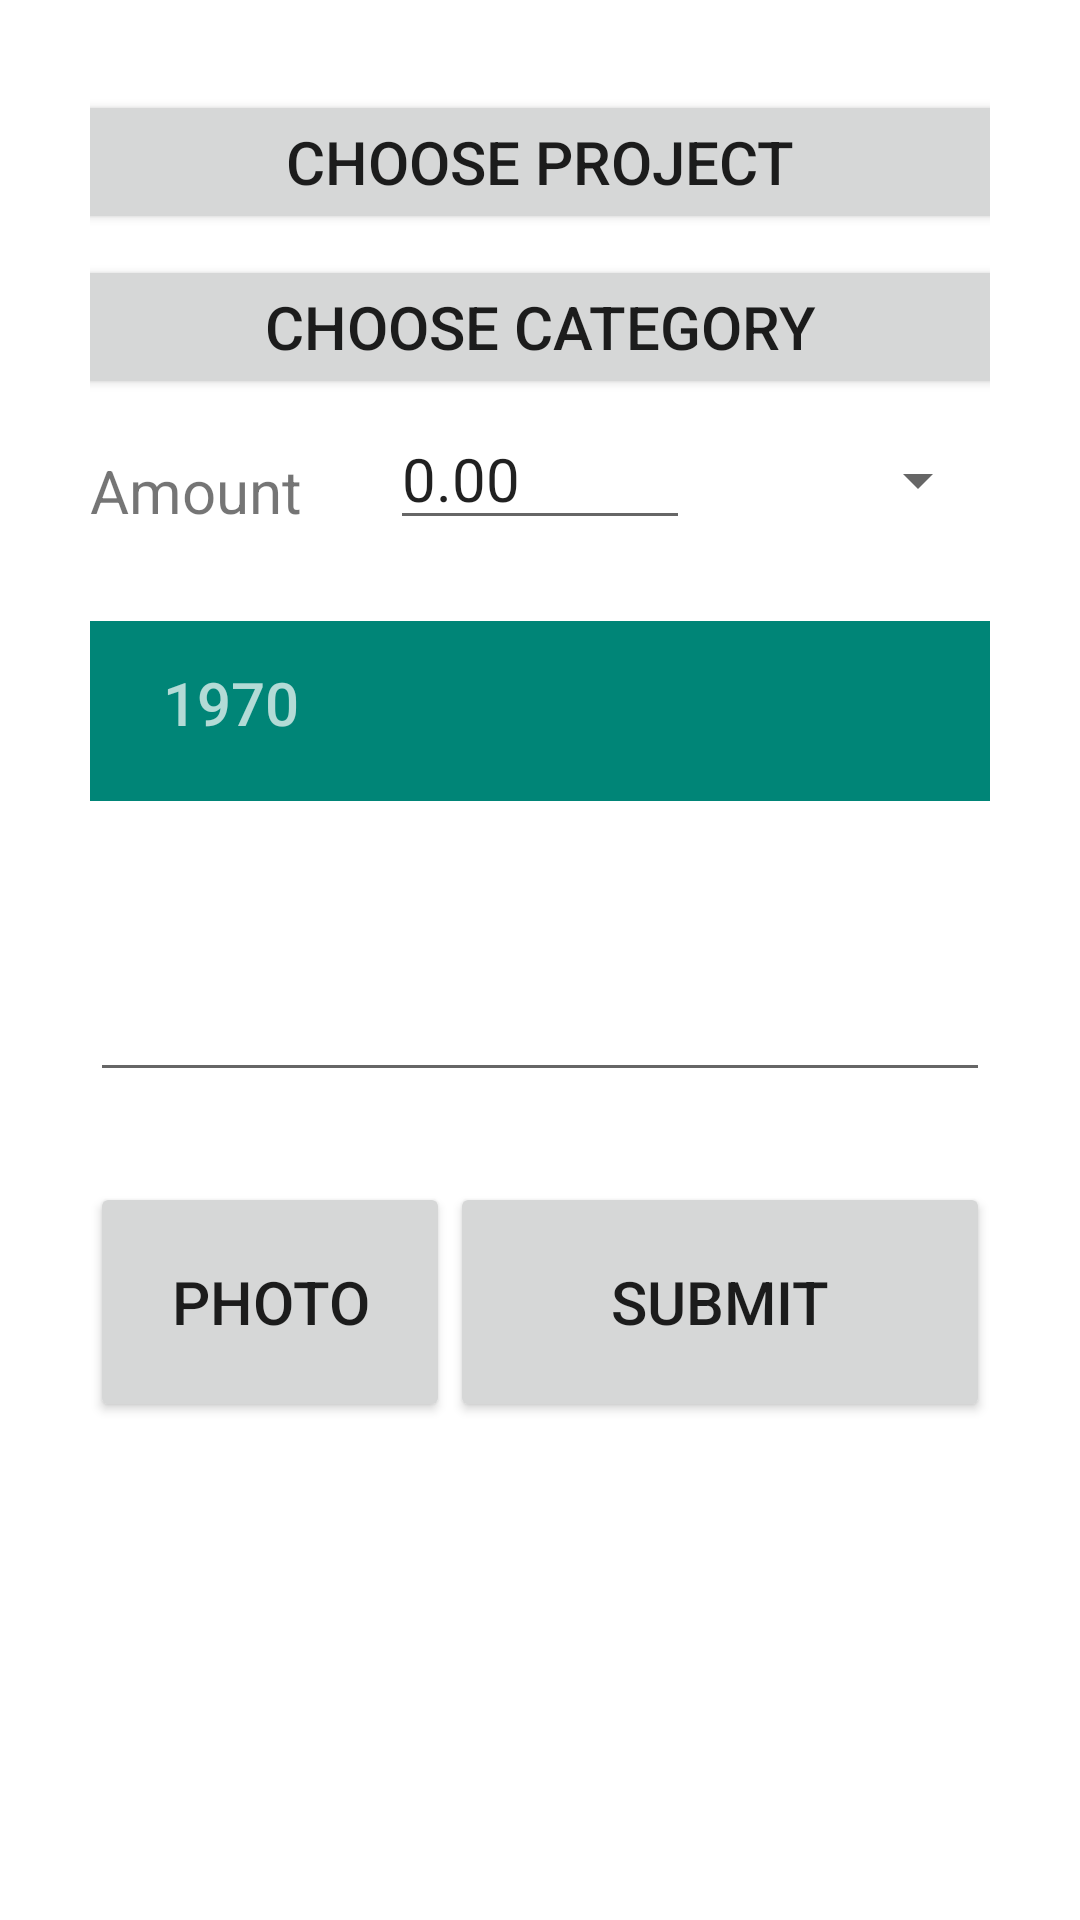

Write the Android layout XML for this screen, with the resource values it uses.
<!-- AndroidManifest.xml: application theme AppTheme -->
<!-- res/layout/add_screen.xml -->
<?xml version="1.0" encoding="utf-8"?>
<LinearLayout xmlns:android="http://schemas.android.com/apk/res/android"
              android:orientation="vertical"
              android:layout_width="match_parent"
              android:layout_height="match_parent"
              android:background="#ffffff"
              android:padding="30dp">

        <Button
            android:layout_width="312dp"
            android:layout_height="wrap_content"
            android:text="@string/choose_project"
            android:layout_gravity="center"
            android:id="@+id/projectButton"/>

        <Button
            android:layout_width="312dp"
            android:layout_height="wrap_content"
            android:text="@string/choose_category"
            android:layout_gravity="center"
            android:layout_marginTop="7dp"
            android:id="@+id/categoryButton"/>

        <LinearLayout
            android:layout_width="match_parent"
            android:layout_height="60dp"
            android:layout_marginTop="7dp"
            android:orientation="horizontal">

            <TextView
                android:id="@+id/amountTextView"
                android:layout_width="100dp"
                android:layout_height="30dp"
                android:text="@string/amount"/>

            <EditText
                android:id="@+id/inputAmountEditText"
                android:layout_width="100dp"
                android:inputType="number"
                android:layout_height="40dp"
                android:text="@string/default_amount"/>

            <Spinner
                android:id="@+id/currencySpinner"
                android:layout_width="100dp"
                android:layout_height="40dp"/>

        </LinearLayout>

        <LinearLayout
            android:layout_width="match_parent"
            android:layout_height="60dp"
            android:layout_marginTop="7dp"
            android:orientation="horizontal">

            <DatePicker
                android:layout_width="match_parent"
                android:layout_height="match_parent" />

        </LinearLayout>

        <LinearLayout
            android:layout_width="match_parent"
            android:layout_height="100dp"
            android:layout_marginTop="7dp"
            android:orientation="horizontal">

            <EditText
                android:layout_width="match_parent"
                android:layout_height="90dp"
                android:inputType="textMultiLine"
                android:ems="10"
                android:id="@+id/commentEditText"
                android:layout_gravity="center_horizontal"/>

        </LinearLayout>

        <LinearLayout
            android:layout_width="match_parent"
            android:layout_height="100dp"
            android:orientation="horizontal"
            android:layout_marginTop="20dp">

            <Button
                android:layout_width="120dp"
                android:layout_height="80dp"
                android:text="@string/photo"
                android:id="@+id/photoButton"/>

            <Button
                android:layout_width="fill_parent"
                android:layout_height="80dp"
                android:text="@string/submit"
                android:id="@+id/submitButton"/>

        </LinearLayout>
</LinearLayout>
<!-- resources referenced by this layout -->
<resources>
  <string name="amount">Amount</string>
  <string name="choose_category">Choose Category</string>
  <string name="choose_project">Choose Project</string>
  <string name="default_amount">0.00</string>
  <string name="photo">Photo</string>
  <string name="submit">Submit</string>
  <style name="AppTheme" parent="Theme.AppCompat.Light.DarkActionBar">
          <item name="android:textSize">20sp</item>
          <item name="android:actionBarStyle">@style/MyActionBarTheme</item>
      </style>
  <style name="MyActionBarTheme" parent="@android:style/Widget.Holo.Light.ActionBar">
          <item name="android:background">#33B5E5</item>
      </style>
</resources>
